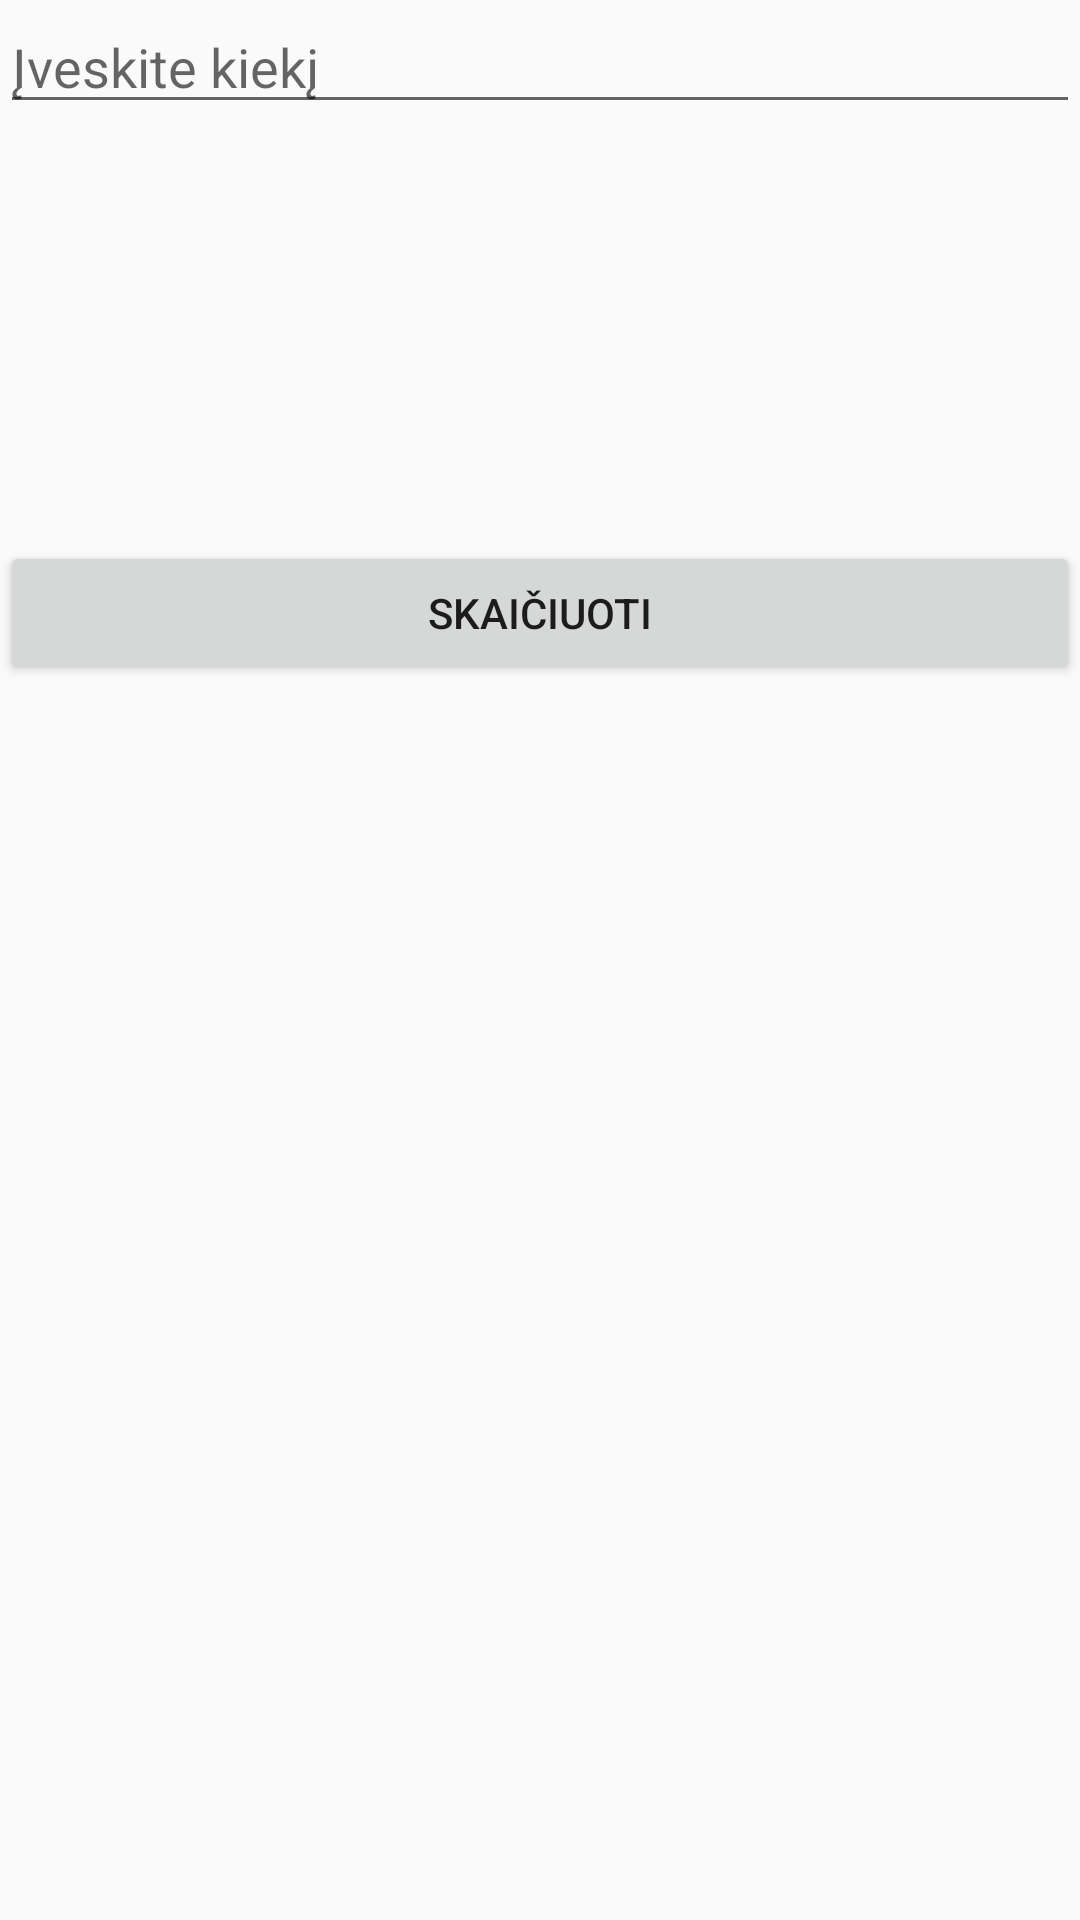

Produce the Android XML layout that renders to this screen, including the resource entries it uses.
<!-- AndroidManifest.xml: application theme AppTheme -->
<!-- res/layout/activity_balinamoji1.xml -->
<?xml version="1.0" encoding="utf-8"?>
<LinearLayout xmlns:android="http://schemas.android.com/apk/res/android"
    xmlns:app="http://schemas.android.com/apk/res-auto"
    xmlns:tools="http://schemas.android.com/tools"
    android:layout_width="match_parent"
    android:layout_height="match_parent"
    android:orientation="vertical"
    tools:context="com.example.pijus.chemijosprojektas.MainActivity"
    android:weightSum="1">

    <EditText
        android:id="@+id/ivestisb"
        android:layout_width="match_parent"
        android:layout_height="wrap_content"
        android:inputType="phone"
        android:hint="Įveskite kiekį" />

    <TextView
        android:id="@+id/rezultatasb"
        android:layout_width="match_parent"
        android:layout_height="40dp"
        android:text="" />
    <TextView
        android:id="@+id/rezultatasb2"
        android:layout_width="match_parent"
        android:layout_height="40dp"
        android:text="" />
    <TextView
        android:id="@+id/rezultatasb3"
        android:layout_width="match_parent"
        android:layout_height="40dp"
        android:text="" />
    <TextView
        android:layout_width="match_parent"
        android:layout_height="wrap_content"
        android:id="@+id/receptasbalinamoji"/>
    <Button
        android:id="@+id/skaiciuotib"
        android:layout_width="match_parent"
        android:layout_height="wrap_content"
        android:text="Skaičiuoti" />
</LinearLayout>
<!-- resources referenced by this layout -->
<resources>
  <style name="AppTheme" parent="Theme.AppCompat.Light.DarkActionBar">
          
           <item name="colorPrimary">#355c8d</item>
           <item name="colorPrimaryDark">#355c8e</item>
           <item name="colorAccent">#f67290</item>
      </style>
</resources>
